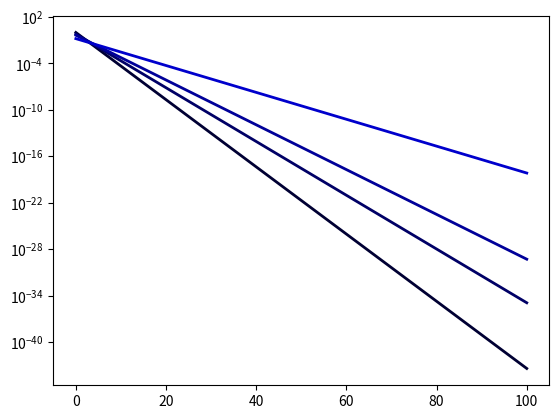

The script that saved this image: (Note: this script raises an exception after producing the figure.)
#!/usr/bin/python

import sys
import matplotlib.pyplot as plt
import numpy as np
import scipy.special as sps


"""
Solve a Smoluchowski problem
[redacted]
[redacted]

based on FLFM method presented in http://arxiv.org/pdf/1312.7240v1.pdf

The equation is:
df/dt = 1/2 * int_0^x[K_A(x-y,y)f(x-y,t)f(y,t)]dy - int_0^inf[K_A(x,y)f(x,t)f(y,t)]dy
where 
K_A(x,y) is the aggregation kernel
Note that the integral of g := x*f is a conserved quantity

usage: python smoluchowski.py
"""

def main():
  """ Consider a problem with known analytic solution
  compare against numerical solution
  """
  
  # Example 1. K = 1
  Nx = 1000
  x = np.linspace(0.001,100,Nx);
  cc = 0;
  for t in np.array([0,0.5,1,3]):
    cc+=1
    f = (2./(2.+t))**2 * np.exp(-2./(2.+t)*x)
    g = x*f
    fig = plt.plot(x, f, linewidth=2, color=[0., 0., cc/5.], label='$t='+"%0.1f" % t +'$')
  #plt.xscale('log')
  plt.yscale('log')

  ## Example 2. K = xy
  #cc = 0;
  #for t in np.array([0,0.5,1,3]):
  #  cc+=1
  #  T = 1+t
  #  if (t>1):
  #    T = 2*np.sqrt(t)
  #  if t > 0:
  #    f = np.exp(-T*x)/x**2/np.sqrt(t) * sps.iv(1,2*x*np.sqrt(t))
  #  else:
	#  f = np.exp(-x)/x
  #  g = x*f
  #  fig = plt.plot(x, f, linewidth=1, color=[cc/5., 0., 0.])


  # compare with the numerical solutions
  t = 3.
  Nx = 200
  x = np.linspace(0.001,100,Nx);
  Nt = 30
  f0 = np.exp(-x)
  K_A = '1'
  f = smolsolve(x, f0, t, K_A, Nt)
  fig = plt.plot(x, f, 'o', color=[0., 1., 0.])

  plt.legend(loc='lower left')
  plt.xlabel('$x$')
  plt.ylabel('$f(t,x)$')
  plt.axis([0, 12, 1e-6, 1e1])
  plt.savefig('solution.pdf', aspect = 'normal', bbox_inches='tight', pad_inches = 0)
  plt.close()
   
   
   
   
def smolsolve(x, f0, t, K_A, Nt):
  """ solve Smoluchowski equations
  Input: x, initial condition, time, kernel, # timestep
  Output: solution f(t,x)
  """
  dx = x[1] - x[0]
  Nx = x.size
  xMid = np.linspace(x[0]+0.5*dx,x[-1]-0.5*dx,Nx-1);
  dt = t / Nt
  g = x * f0
  for t in xrange(Nt):
    JL = 0*x;
    for i in xrange(1,Nx-1):
        for p in xrange(0,i):
            # K_A = 1
            # this is analytic expression for int_{x_j}^{x_j+1} K_A(x_mid(i),y)/y \, dy
            kernBndry = np.log(x[i-p+1]/xMid[i-p])
            kern = np.log(x[i-p+1:-1]/x[i-p:-2])
            JL[i] = JL[i] + dx*g[p] * (kernBndry*g[i-p] + np.sum(kern*g[i-p:-2]));
    
    JR = np.roll(JL,-1);
    JR[-1]= 0;
    g = g - dt / dx * ( JR - JL );
  
  f = g / x
  return f
     
   


if __name__ == "__main__":
  main()
